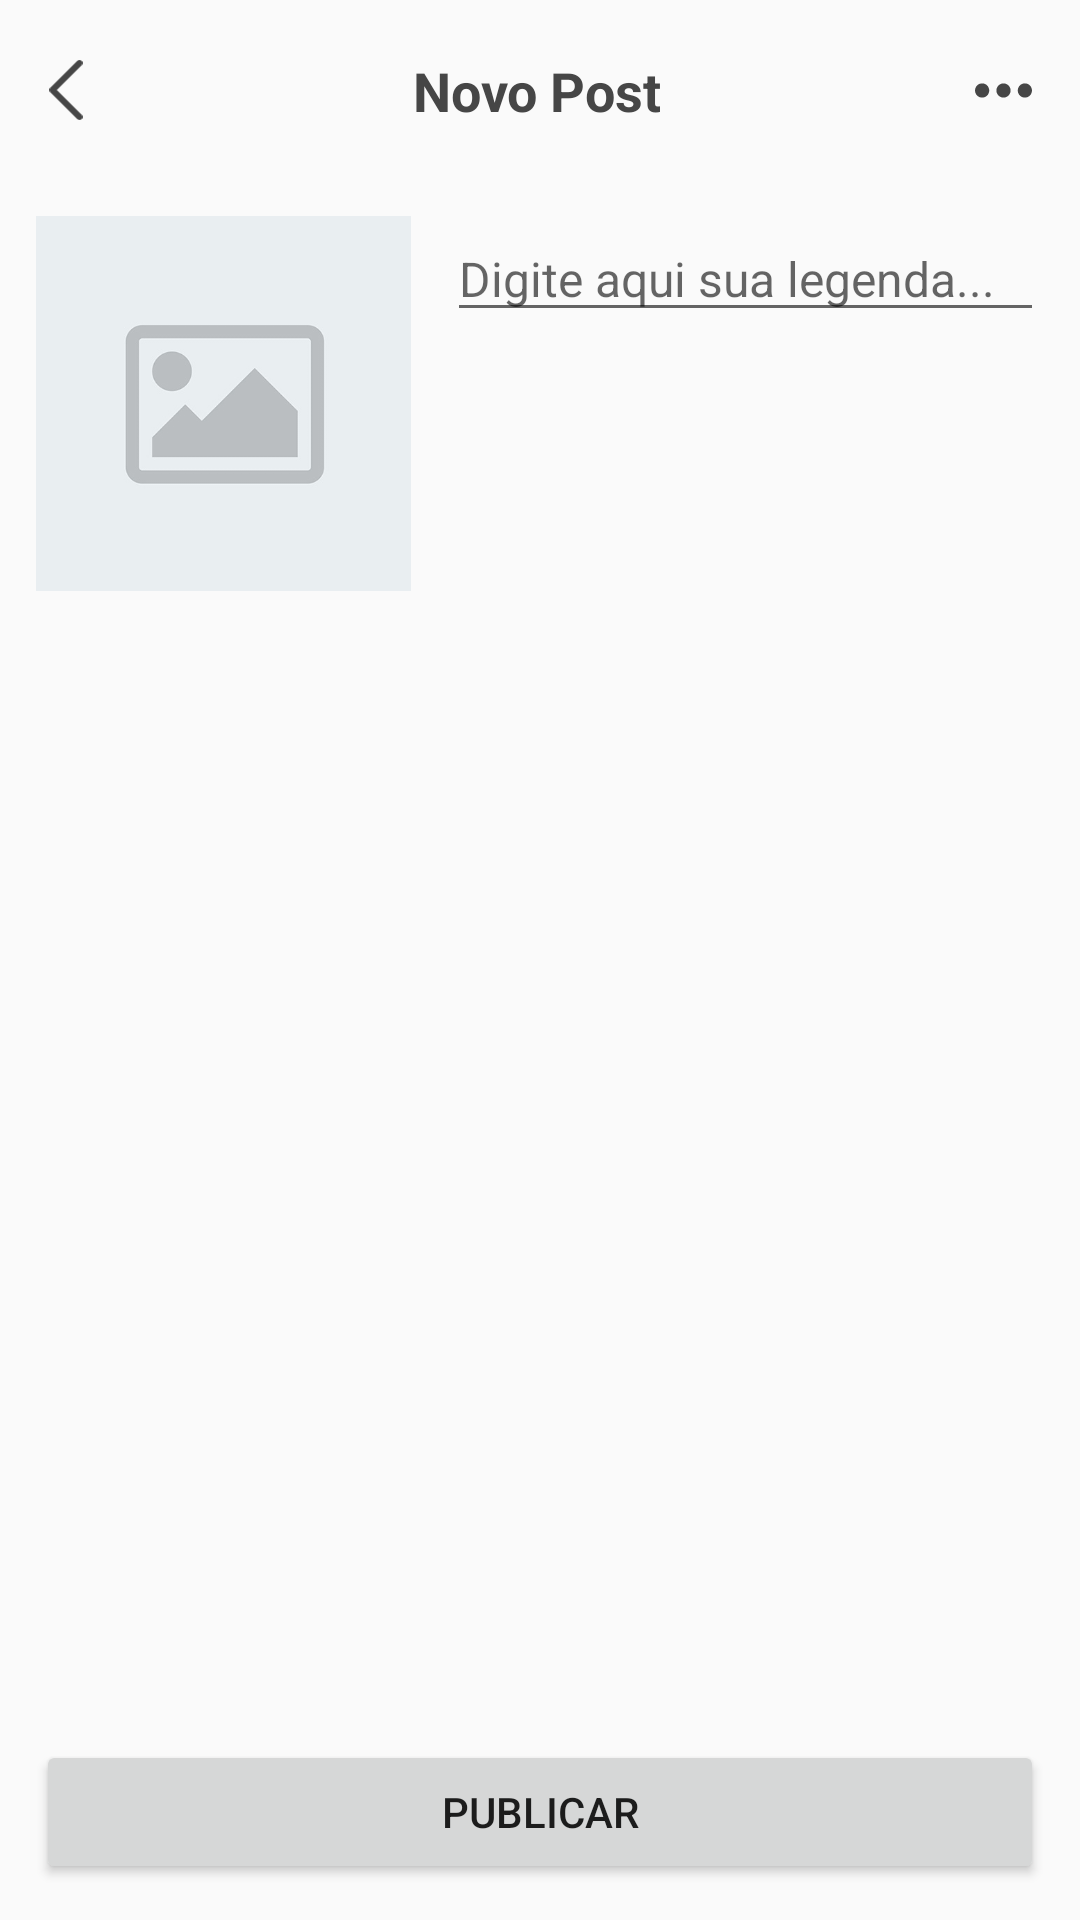

Android layout source for this screen:
<!-- AndroidManifest.xml: application theme AppTheme -->
<!-- res/layout/activity_novo_post.xml -->
<?xml version="1.0" encoding="utf-8"?>
<androidx.constraintlayout.widget.ConstraintLayout
    xmlns:android="http://schemas.android.com/apk/res/android"
    xmlns:tools="http://schemas.android.com/tools"
    xmlns:app="http://schemas.android.com/apk/res-auto"
    android:layout_width="match_parent"
    android:layout_height="match_parent"
    tools:context=".activity.NovoPostActivity">
  <androidx.constraintlayout.widget.ConstraintLayout
      android:layout_width="match_parent"
      android:layout_height="60dp" android:id="@+id/ConstraintLayout2"
      app:layout_constraintStart_toStartOf="parent" app:layout_constraintTop_toTopOf="parent"
      app:layout_constraintEnd_toEndOf="parent">
    <ImageButton
        android:layout_width="20dp"
        android:layout_height="20dp" app:srcCompat="@drawable/ic_back" android:id="@+id/novo_post_btn_voltar"
        app:layout_constraintStart_toStartOf="parent"
        android:background="#00FFFFFF" android:scaleType="fitCenter"
        android:layout_marginStart="12dp" app:layout_constraintTop_toTopOf="parent"
        app:layout_constraintBottom_toBottomOf="parent" android:tint="#464646" android:onClick="handleBtnVoltarClick"/>
    <ImageButton
        android:layout_width="19dp"
        android:layout_height="22dp" app:srcCompat="@drawable/ic_three_dots_menu" android:id="@+id/novo_post_btn_menu"
        android:layout_marginEnd="16dp" android:layout_marginRight="16dp"
        app:layout_constraintEnd_toEndOf="parent" app:layout_constraintTop_toTopOf="parent"
        app:layout_constraintBottom_toBottomOf="parent" android:scaleType="fitCenter"
        android:background="#00FFFFFF" android:tint="#464646"/>
    <TextView
        android:text="@string/novo_post_titulo"
        android:layout_width="wrap_content"
        android:layout_height="wrap_content" android:id="@+id/novo_post_titulo"
        app:layout_constraintTop_toTopOf="parent"
        app:layout_constraintBottom_toBottomOf="parent"
        app:layout_constraintStart_toEndOf="@+id/novo_post_btn_voltar"
        app:layout_constraintEnd_toStartOf="@+id/novo_post_btn_menu"
        android:textStyle="bold" android:textSize="18sp" android:textColor="#464646" android:gravity="center"/>
  </androidx.constraintlayout.widget.ConstraintLayout>
  <ImageView
      android:layout_width="125dp"
      android:layout_height="125dp"
      android:id="@+id/novo_post_imagem"
      app:layout_constraintStart_toStartOf="parent"
      android:layout_marginStart="12dp" android:layout_marginTop="12dp"
      app:layout_constraintTop_toBottomOf="@+id/ConstraintLayout2" app:layout_constraintHorizontal_bias="0.5"
      app:layout_constraintEnd_toStartOf="@+id/novo_post_legnda" android:scaleType="centerCrop"
      android:src="@drawable/placeholder_image" android:onClick="handleImagemClick"/>
  <EditText
      android:layout_width="0dp"
      android:layout_height="wrap_content"
      android:inputType="textMultiLine"
      android:gravity="start|top"
      android:ems="10"
      android:id="@+id/novo_post_legnda"
      android:layout_marginTop="12dp"
      app:layout_constraintTop_toBottomOf="@+id/ConstraintLayout2"
      app:layout_constraintStart_toEndOf="@+id/novo_post_imagem"
      android:layout_marginEnd="12dp" app:layout_constraintEnd_toEndOf="parent" android:layout_marginStart="12dp"
      android:hint="@string/novo_post_hint_legenda" android:textSize="16sp"/>
  <Button
      android:text="@string/novo_post_btn_publicar"
      android:layout_width="0dp"
      android:layout_height="wrap_content" android:id="@+id/novo_post_btn_publicar"
      app:layout_constraintBottom_toBottomOf="parent"
      android:layout_marginBottom="12dp" app:layout_constraintStart_toStartOf="parent"
      android:layout_marginStart="12dp" android:layout_marginEnd="12dp" app:layout_constraintEnd_toEndOf="parent"
      android:onClick="handleBtnPublicarClick"/>
</androidx.constraintlayout.widget.ConstraintLayout>
<!-- resources referenced by this layout -->
<resources>
  <!-- drawable ic_back (drawable) -->
  <vector xmlns:android="http://schemas.android.com/apk/res/android"
      android:width="70.5dp"
      android:height="128dp"
      android:viewportWidth="70.5"
      android:viewportHeight="128">
    <path
        android:fillColor="#FF000000"
        android:pathData="M1.9,68.6l57.6,57.5c2.5,2.5 6.6,2.5 9.1,0c2.5,-2.5 2.5,-6.6 0,-9.1l-53,-53l53,-53c2.5,-2.5 2.5,-6.6 0,-9.1c-2.5,-2.5 -6.6,-2.5 -9.1,0L1.9,59.4C-0.6,61.9 -0.6,66.1 1.9,68.6z"/>
  </vector>
  <!-- drawable ic_three_dots_menu (drawable) -->
  <vector xmlns:android="http://schemas.android.com/apk/res/android"
      android:width="128dp"
      android:height="128dp"
      android:viewportWidth="128"
      android:viewportHeight="128">
    <path
        android:fillColor="#FF000000"
        android:pathData="M123.3,52.7c6.2,6.2 6.2,16.4 0,22.6c-6.2,6.2 -16.4,6.2 -22.6,0c-6.2,-6.2 -6.2,-16.4 0,-22.6C106.9,46.4 117.1,46.4 123.3,52.7"/>
    <path
        android:fillColor="#FF000000"
        android:pathData="M75.3,52.7c6.2,6.2 6.2,16.4 0,22.6c-6.2,6.2 -16.4,6.2 -22.6,0c-6.2,-6.2 -6.2,-16.4 0,-22.6S69.1,46.4 75.3,52.7"/>
    <path
        android:fillColor="#FF000000"
        android:pathData="M27.3,52.7c6.2,6.2 6.2,16.4 0,22.6c-6.2,6.2 -16.4,6.2 -22.6,0c-6.2,-6.2 -6.2,-16.4 0,-22.6S21.1,46.4 27.3,52.7"/>
  </vector>
  <!-- drawable placeholder_image: png bitmap (drawable-ldpi, 17357 bytes) -->
  <string name="novo_post_btn_publicar">Publicar</string>
  <string name="novo_post_hint_legenda">Digite aqui sua legenda...</string>
  <string name="novo_post_titulo">Novo Post</string>
  <style name="AppTheme" parent="Theme.AppCompat.Light.NoActionBar">
      
    </style>
</resources>
